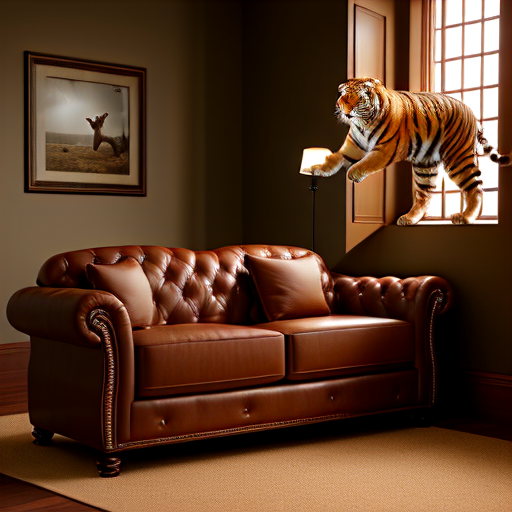
Generation parameters embedded in this image by AUTOMATIC1111 Stable Diffusion web UI or a fork of it (Forge, ...) (PNG 'parameters' text chunk):
cinematic film still create image for professional 3d model The image is a 3D rendering of a a beautiful monky  breaking through a wall. The tiger is in mid-air, with its claws outstretched. The background is a living room, with a couch, coffee table, and television. A woman is sitting on the couch, watching the tiger in shock. The image is very realistic, and it seems as though the tiger is actually in the room.
 . shallow depth of field, vignette, highly detailed, high budget, bokeh, cinemascope, moody, epic, gorgeous, film grain, grainy
Negative prompt: anime, cartoon, graphic, text, painting, crayon, graphite, abstract, glitch, deformed, mutated, ugly, disfigured, ugly, deformed, noisy, low poly, blurry, painting
Steps: 25, Sampler: DPM++ 2M Karras, CFG scale: 7, Seed: 2001082524, Size: 512x512, Model hash: ad1a10552b, Model: rundiffusionFX_v10, Style Selector Enabled: True, Style Selector Randomize: False, Style Selector Style: Cinematic, Version: v1.6.0